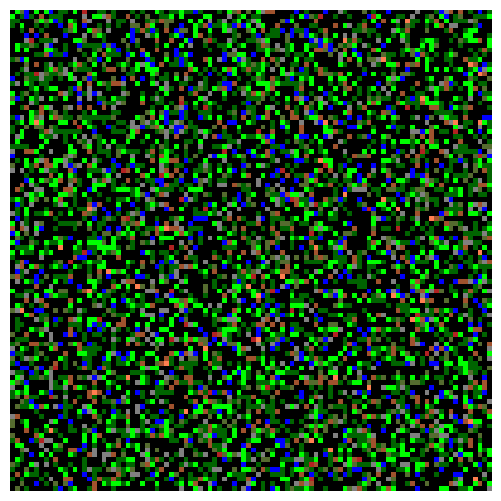

Write the Python code that produced this figure.
import numpy as np
import matplotlib.pyplot as plt
from matplotlib import animation
from matplotlib import colors

# Create a forest fire animation based on a simple cellular automaton model.
# The maths behind this code is described in the scipython blog article
# at https://scipython.com/blog/the-forest-fire-model/
# [redacted]
# Updated January 2020.

# Displacements from a cell to its eight nearest neighbours
neighbourhood = ((-1,-1), (-1,0), (-1,1), (0,-1), (0, 1), (1,-1), (1,0), (1,1))
EMPTY, DEAD_TREE, OLD_TREE, TREE, SAPLING, STONE, WATER, SPARKS, FIRE, COALS = 0, 1, 2, 3, 4, 5, 6, 7, 8, 9
# Colours for visualization: brown for EMPTY, dark green for TREE and orange
# for FIRE. Note that for the colormap to work, this list and the bounds list
# must be one larger than the number of different values in the array.
TREE_TYPES = DEAD_TREE, OLD_TREE, TREE, SAPLING
colors_list = ['black','sienna', 'darkolivegreen', 'darkgreen', 'lime', 'gray', 'blue', 'coral', 'firebrick', 'orange']
cmap = colors.ListedColormap(colors_list)
bounds = [0, 1, 2, 3, 4, 5, 6, 7, 8, 9, 10]

# scale 0-1: 1 means no reduction
water_reduction_rate = 1# 0.0000001

norm = colors.BoundaryNorm(bounds, cmap.N)

def near_water(X1, ix, iy):
    for dx,dy in neighbourhood:
        if X1[iy+dy,ix+dx] == WATER:
            return True
    return False

def calculate_fire_at_position(X, X1, ix, iy, tree_type, near_water):
    likelyhood_of_fire_multiplier = 0
    match tree_type:
        case 1:
            likelyhood_of_fire_multiplier = 2
        case 2:
            likelyhood_of_fire_multiplier = 1.5
        case 3:
            likelyhood_of_fire_multiplier = 1
        case 4:
            likelyhood_of_fire_multiplier = 0.5

    # FIRE is twice more likely to spread than COALS and SPARKS
    fire_probs = [0.5 * likelyhood_of_fire_multiplier, 0.35 * likelyhood_of_fire_multiplier, 0.25 * likelyhood_of_fire_multiplier]
    # if near WATER reduce fire_probs by water_reduction_rate
    if near_water:
        fire_probs =  [x * water_reduction_rate for x in fire_probs]

    
    if tree_type in TREE_TYPES:
        for dx,dy in neighbourhood:
            # The diagonally-adjacent trees are further away, so
            # only catch fire with a reduced probability:
            if abs(dx) == abs(dy) and np.random.random() < 0.573:
                continue
            if X[iy+dy,ix+dx] == FIRE and np.random.random() < fire_probs[0]:
                X1[iy,ix] = SPARKS
                break
            elif X[iy+dy,ix+dx] == SPARKS and np.random.random() < fire_probs[1]:
                X1[iy,ix] = SPARKS
                break
            elif X[iy+dy,ix+dx] == COALS and np.random.random() < fire_probs[2]:
                X1[iy,ix] = SPARKS
                break
            else:
                #lightning strike sets to fire instatnt
                if np.random.random() <= f:
                    X1[iy,ix] = FIRE


def iterate(X):
    """Iterate the forest according to the forest-fire rules."""

    # The boundary of the forest is always empty, so only consider cells
    # indexed from 1 to nx-2, 1 to ny-2
    X1 = np.zeros((ny, nx))
    for ix in range(1,nx-1):
        for iy in range(1,ny-1):
            if X[iy,ix] == EMPTY and np.random.random() <= p:
                X1[iy,ix] = SAPLING
            if X[iy,ix] == DEAD_TREE and np.random.random() <= p:
                X1[iy,ix] = SAPLING
            # if the cell was a sapling convert it to the tree
            if X[iy,ix] == SAPLING:
                X1[iy,ix] = TREE
            if X[iy,ix] == TREE:
                X1[iy,ix] = OLD_TREE
            if X[iy,ix] == OLD_TREE:
                X1[iy,ix] = OLD_TREE
            if X[iy,ix] == OLD_TREE and np.random.random() <= p_tree_death:
                X1[iy,ix] = DEAD_TREE
            if X[iy,ix] == STONE:
                X1[iy,ix] = STONE
            if X[iy,ix] == WATER:
                X1[iy,ix] = WATER
            if X[iy,ix] == SPARKS:
                X1[iy,ix] = FIRE
            if X[iy,ix] == FIRE:
                X1[iy,ix] = COALS
            if X[iy,ix] == COALS:
                X1[iy,ix] = EMPTY
            if X[iy,ix] in TREE_TYPES:
                is_near_water = near_water(X1, ix, iy)
                calculate_fire_at_position(X, X1, ix, iy, X1[iy,ix], is_near_water)
    return X1

# Probability of new tree growth per empty cell, and of lightning strike.
p, f = 0.05, 0.0001
p_tree_death = 0.01
# Forest size (number of cells in x and y directions).
nx, ny = 100, 100
# Initialize the forest grid.
X = np.random.choice([0,1,2,3,4,5,6,7,8], (ny, nx), p=[0.5, 0.05, 0.05, 0.19, 0.1, 0.05, 0.05, 0.005, 0.005])


fig = plt.figure(figsize=(25/3, 6.25))
ax = fig.add_subplot(111)
ax.set_axis_off()
im = ax.imshow(X, cmap=cmap, norm=norm)#, interpolation='nearest')



# The animation function: called to produce a frame for each generation.
def animate(i):
    im.set_data(animate.X)
    animate.X = iterate(animate.X)
# Bind our grid to the identifier X in the animate function's namespace.
animate.X = X

# Interval between frames (ms).
interval = 100
anim = animation.FuncAnimation(fig, animate, interval=interval, frames=200)
plt.show()